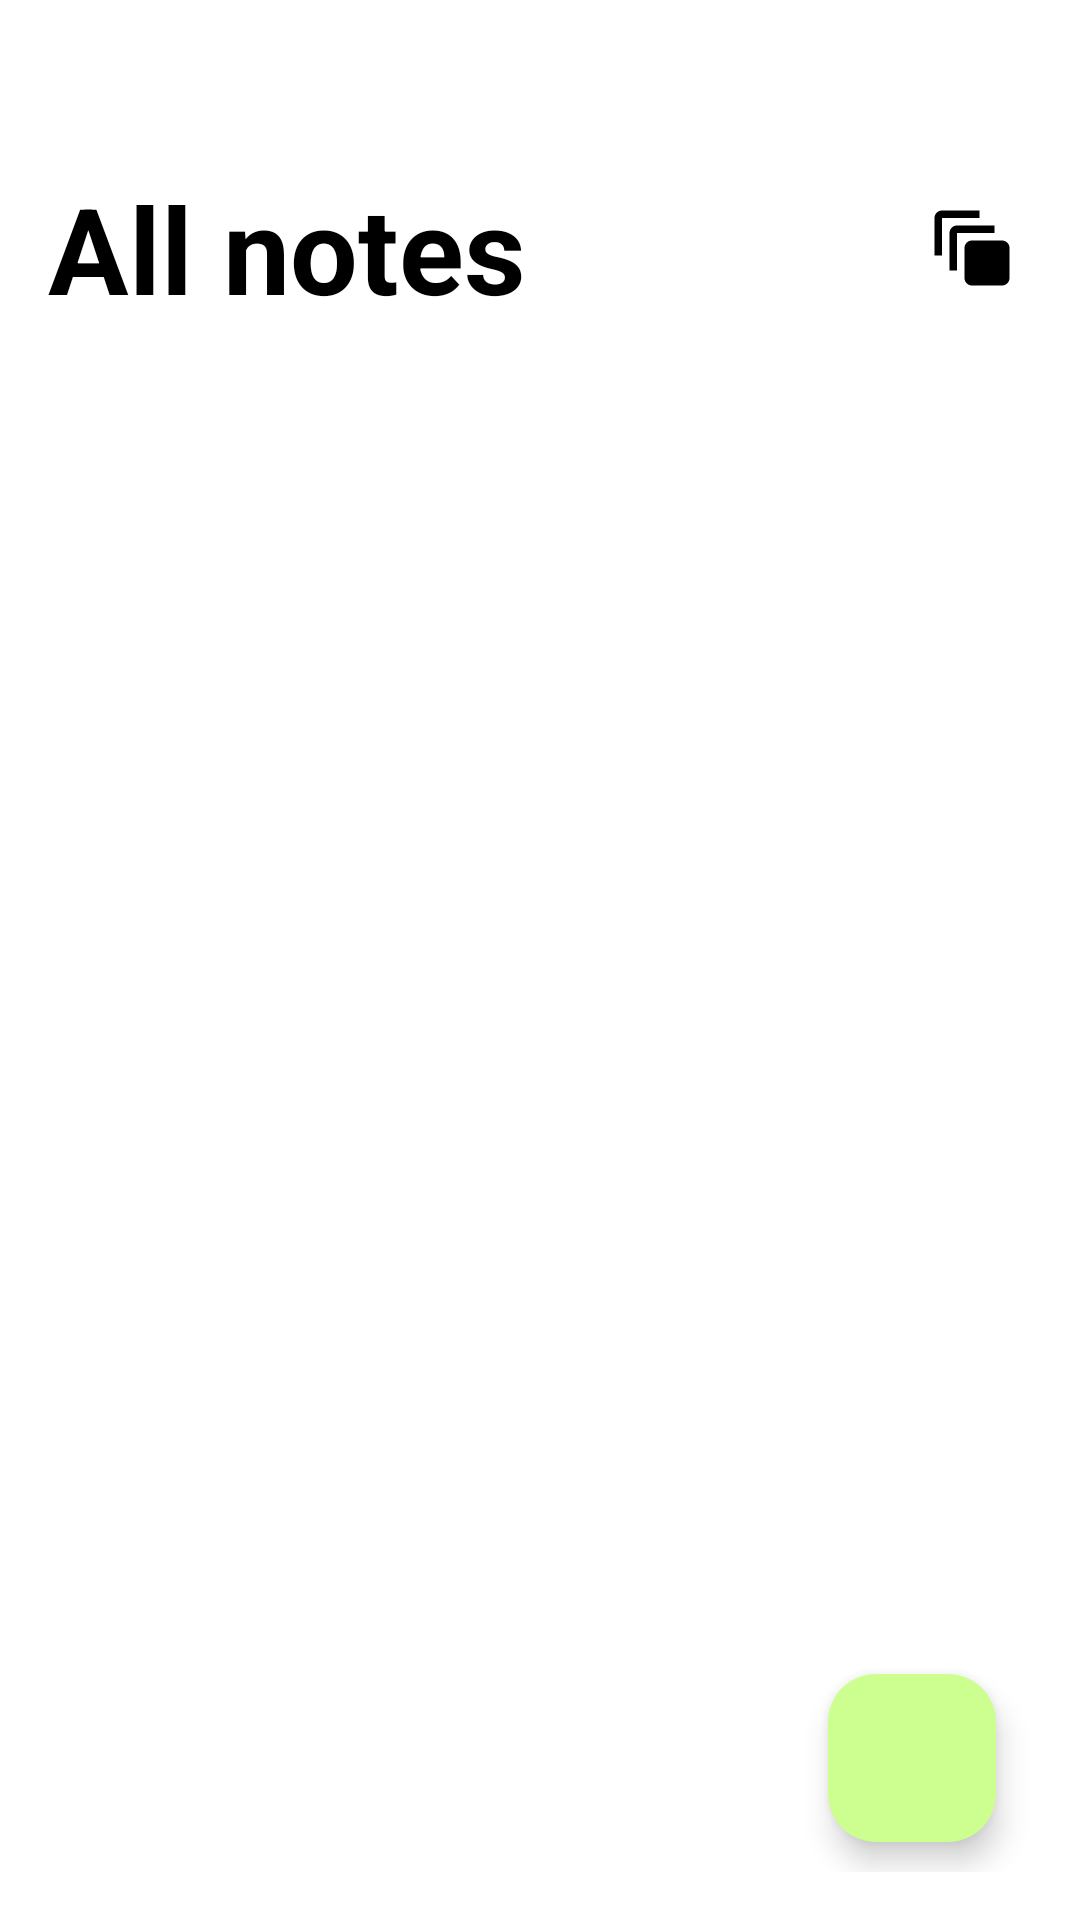

Produce the Android XML layout that renders to this screen, including the resource entries it uses.
<!-- AndroidManifest.xml: application theme Theme.NotesPro -->
<!-- res/layout/activity_main.xml -->
<?xml version="1.0" encoding="utf-8"?>
<RelativeLayout xmlns:android="http://schemas.android.com/apk/res/android"
    xmlns:app="http://schemas.android.com/apk/res-auto"
    xmlns:tools="http://schemas.android.com/tools"
    android:id="@+id/main"
    android:layout_width="match_parent"
    android:layout_height="match_parent"
    android:background="@color/white"
    android:padding="16dp"
    tools:context=".MainActivity">

        <RelativeLayout
            android:id="@+id/title_bar_layout"
            android:layout_width="match_parent"
            android:layout_marginTop="40dp"
            android:layout_height="wrap_content">

                <TextView
                    android:layout_width="wrap_content"
                    android:layout_height="wrap_content"
                    android:id="@+id/page_title"
                    android:text="@string/all_notes"
                    android:textSize="40sp"
                    android:textStyle="bold"
                    android:textColor="@color/black"/>

                <ImageButton
                    android:id="@+id/btn_menu"
                    android:layout_width="40dp"
                    android:layout_height="40dp"
                    android:src="@drawable/menu_icon"
                    android:layout_alignParentEnd="true"
                    android:layout_centerVertical="true"
                    android:background="?attr/selectableItemBackgroundBorderless"
                    app:tint="@color/black" />


        </RelativeLayout>


        <androidx.recyclerview.widget.RecyclerView
            android:id="@+id/recycler_view"
            android:layout_width="match_parent"
            android:layout_height="match_parent"
            android:layout_marginTop="40dp"
            android:layout_below="@id/title_bar_layout"/>


        <com.google.android.material.floatingactionbutton.FloatingActionButton
            android:id="@+id/btn_addNote"
            android:layout_width="wrap_content"
            android:layout_height="wrap_content"
            android:layout_alignParentEnd="true"
            android:layout_alignParentBottom="true"
            android:layout_marginEnd="12dp"
            android:layout_marginBottom="10dp"
            android:src="@drawable/add_icon"
            app:backgroundTint="@color/my_fourth">


        </com.google.android.material.floatingactionbutton.FloatingActionButton>

</RelativeLayout>
<!-- resources referenced by this layout -->
<resources>
  <color name="black">#FF000000</color>
  <color name="my_fourth">#ccff90</color>
  <color name="white">#FFFFFFFF</color>
  <!-- drawable menu_icon (drawable) -->
  <vector xmlns:android="http://schemas.android.com/apk/res/android" android:height="30dp" android:tint="#000000" android:viewportHeight="24" android:viewportWidth="24" android:width="30dp">
        
      <path android:fillColor="@android:color/white" android:pathData="M14,2L4,2c-1.11,0 -2,0.9 -2,2v10h2L4,4h10L14,2zM18,6L8,6c-1.11,0 -2,0.9 -2,2v10h2L8,8h10L18,6zM20,10h-8c-1.11,0 -2,0.9 -2,2v8c0,1.1 0.89,2 2,2h8c1.1,0 2,-0.9 2,-2v-8c0,-1.1 -0.9,-2 -2,-2z"/>
      
  </vector>
  <string name="all_notes">All notes</string>
  <style name="Theme.NotesPro" parent="Base.Theme.NotesPro" />
  <style name="Base.Theme.NotesPro" parent="Theme.Material3.DayNight.NoActionBar">
          <item name="colorPrimary">@color/my_primary</item>
          <item name="colorPrimaryVariant">@color/my_primary</item>
          
          
          
  
          <item name="android:statusBarColor">@color/my_primary</item>
      </style>
  <color name="my_primary">#0BF3BD</color>
</resources>
